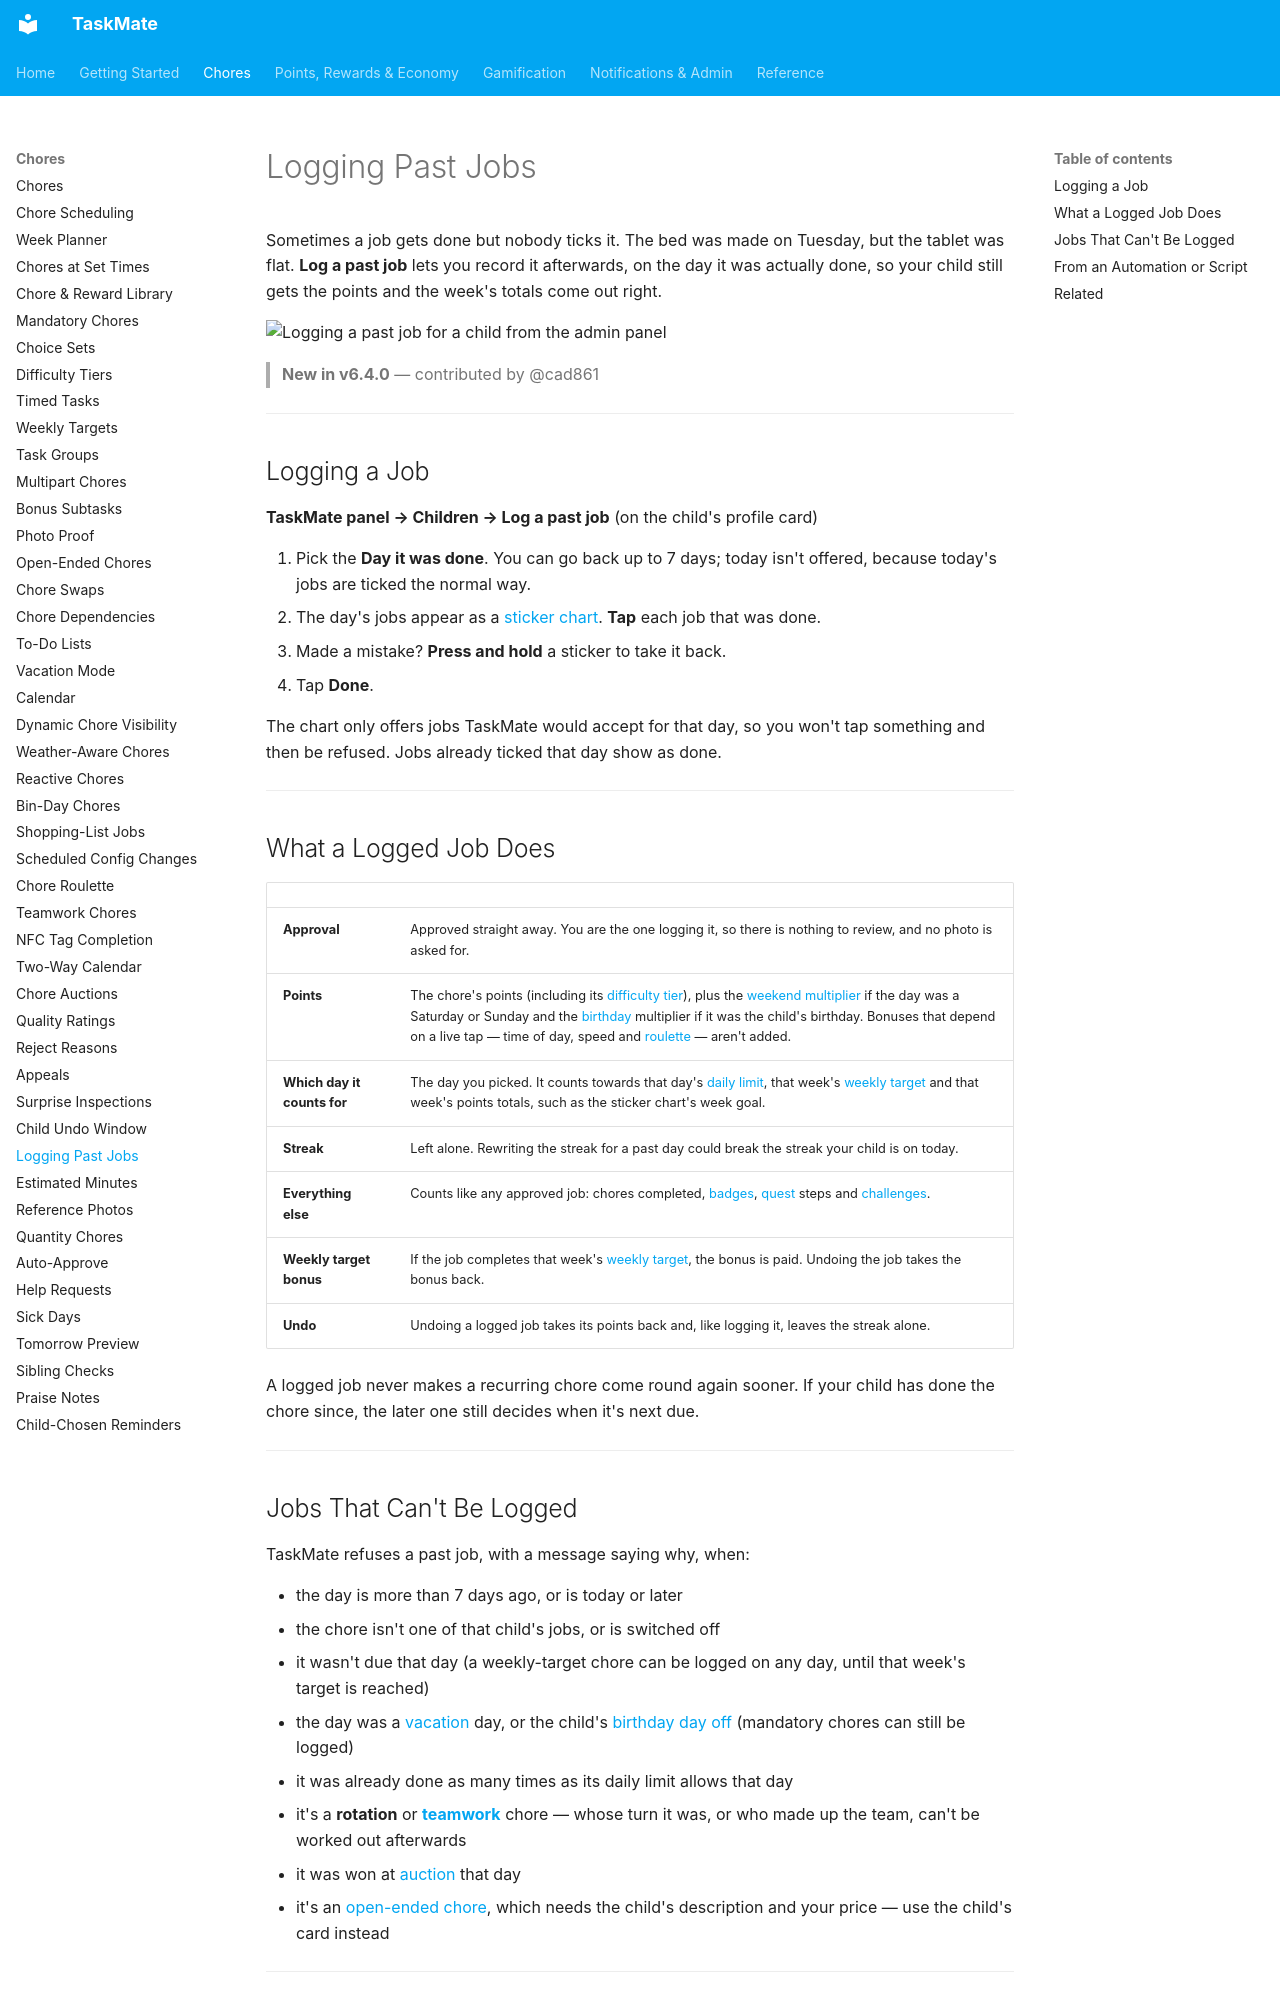

repository: tempus2016/taskmate · page: Logging-Past-Jobs/index.html · generator: mkdocs

# Logging Past Jobs

Sometimes a job gets done but nobody ticks it. The bed was made on Tuesday, but the tablet was flat. **Log a past job** lets you record it afterwards, on the day it was actually done, so your child still gets the points and the week's totals come out right.

![Logging a past job for a child from the admin panel](images/log-past-job-dialog.png)

> **New in v6.4.0** — contributed by @cad861

---

## Logging a Job

**TaskMate panel → Children → Log a past job** (on the child's profile card)

1. Pick the **Day it was done**. You can go back up to 7 days; today isn't offered, because today's jobs are ticked the normal way.
2. The day's jobs appear as a [sticker chart](Sticker-Chart-Card.md). **Tap** each job that was done.
3. Made a mistake? **Press and hold** a sticker to take it back.
4. Tap **Done**.

The chart only offers jobs TaskMate would accept for that day, so you won't tap something and then be refused. Jobs already ticked that day show as done.

---

## What a Logged Job Does

| | |
|---|---|
| **Approval** | Approved straight away. You are the one logging it, so there is nothing to review, and no photo is asked for. |
| **Points** | The chore's points (including its [difficulty tier](Difficulty-Tiers.md)), plus the [weekend multiplier](Bonus-Points.md) if the day was a Saturday or Sunday and the [birthday](Birthday-Mode.md) multiplier if it was the child's birthday. Bonuses that depend on a live tap — time of day, speed and [roulette](Chore-Roulette.md) — aren't added. |
| **Which day it counts for** | The day you picked. It counts towards that day's [daily limit](Chores.md#daily-limit), that week's [weekly target](Weekly-Targets.md) and that week's points totals, such as the sticker chart's week goal. |
| **Streak** | Left alone. Rewriting the streak for a past day could break the streak your child is on today. |
| **Everything else** | Counts like any approved job: chores completed, [badges](Achievement-Badges.md), [quest](Quests.md) steps and [challenges](Challenges.md). |
| **Weekly target bonus** | If the job completes that week's [weekly target](Weekly-Targets.md#weekly-target-bonus), the bonus is paid. Undoing the job takes the bonus back. |
| **Undo** | Undoing a logged job takes its points back and, like logging it, leaves the streak alone. |

A logged job never makes a recurring chore come round again sooner. If your child has done the chore since, the later one still decides when it's next due.

---
